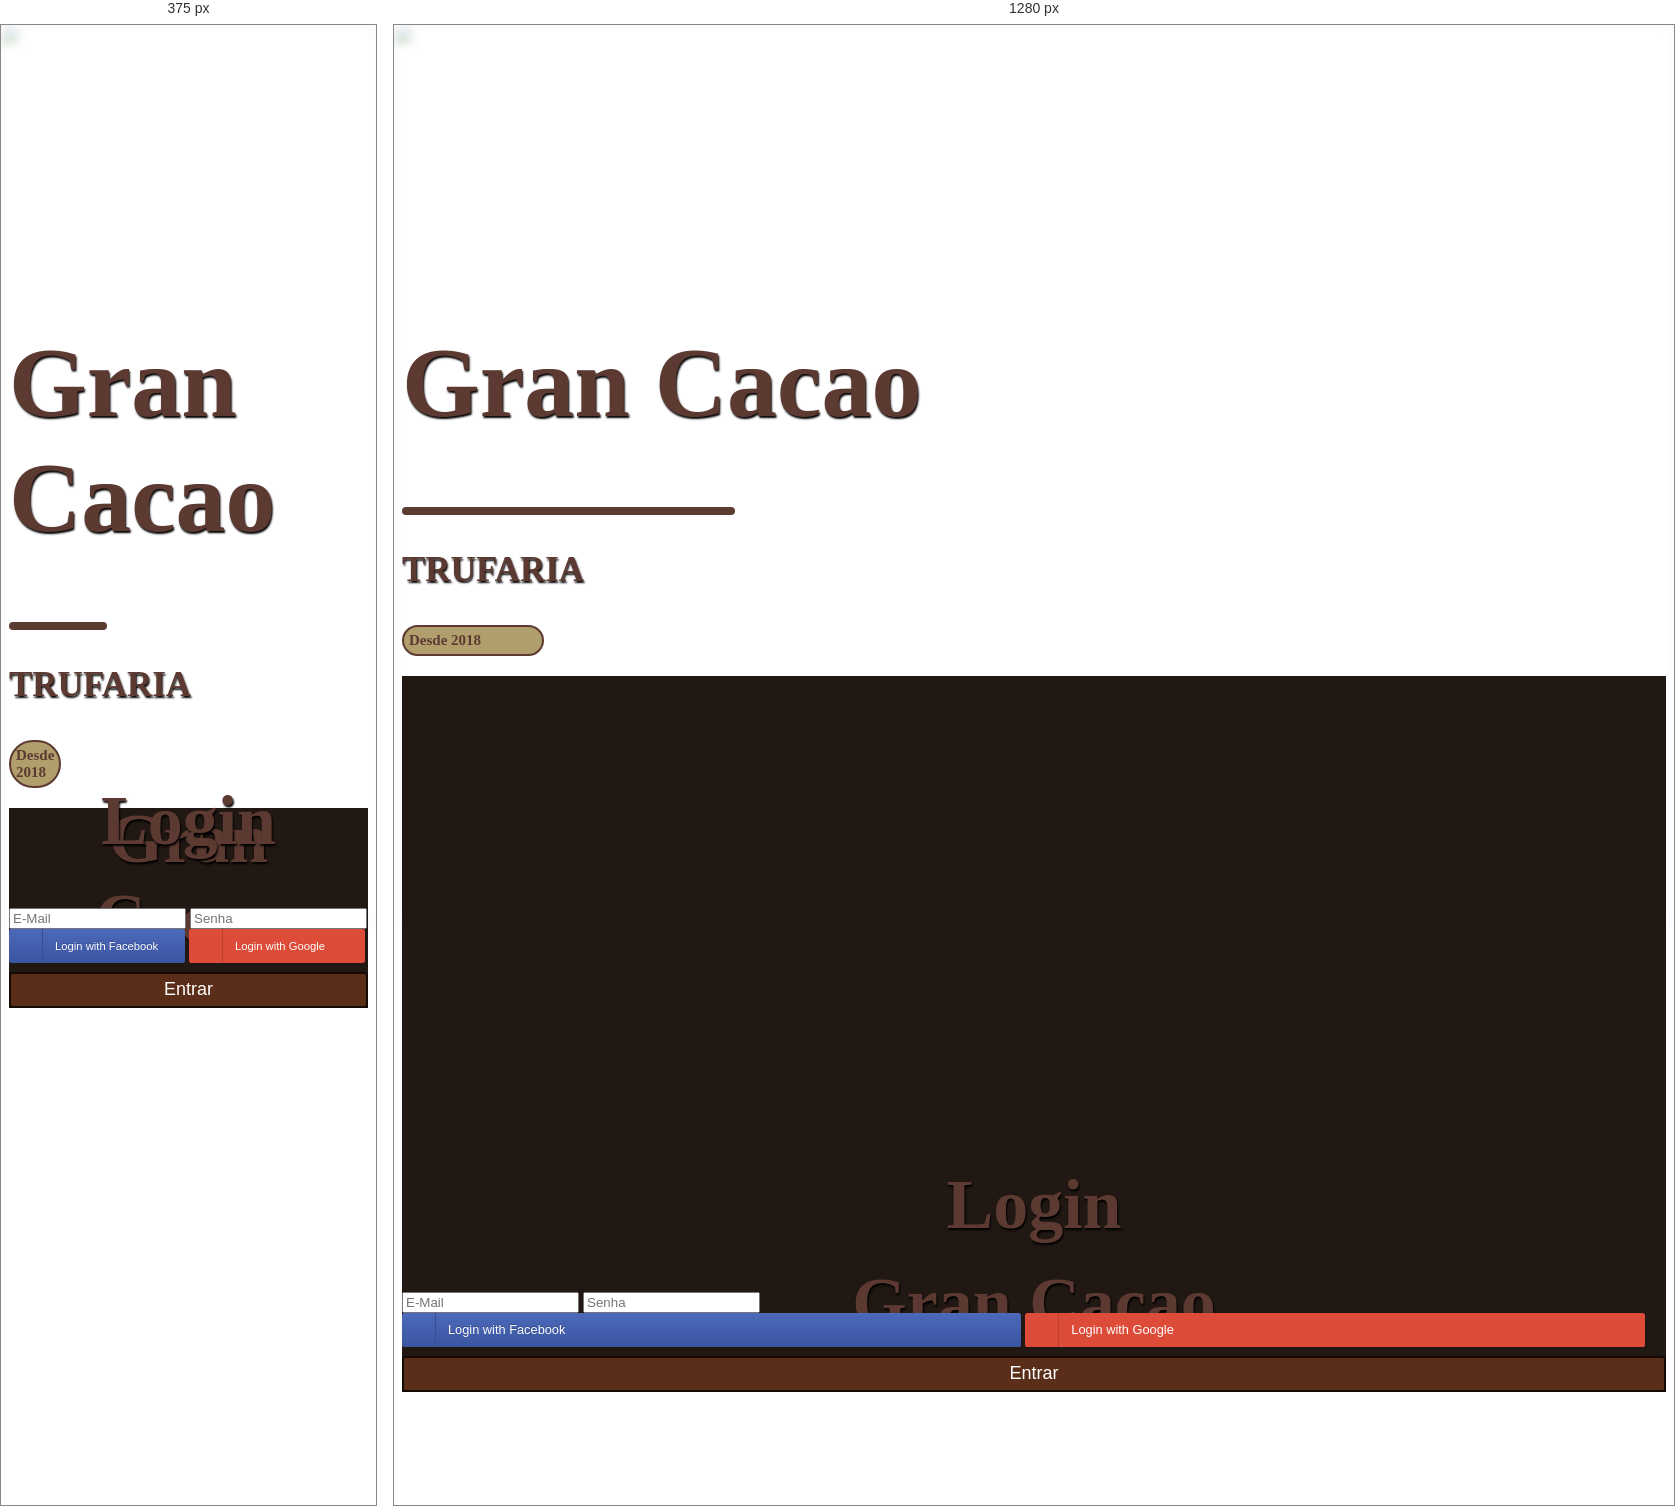
Rendered at 375 px and 1280 px, left to right.

<!-- file: Login.html -->
<!DOCTYPE html>
<html lang="pt-br">
<head>
    <meta charset="UTF-8">
    <meta name="viewport" content="width=device-width, initial-scale=1.0">
    <link rel="stylesheet" type="text/css" href="css/bootstrap.css">
    <script src="https://ajax.googleapis.com/ajax/libs/jquery/3.5.1/jquery.min.js"></script>
    <link rel="stylesheet" href="https://use.fontawesome.com/releases/v5.8.2/css/all.css" integrity="sha384-oS3vJWv+0UjzBfQzYUhtDYW+Pj2yciDJxpsK1OYPAYjqT085Qq/1cq5FLXAZQ7Ay" crossorigin="anonymous">
    <link href="https://fonts.googleapis.com/css?family=Lobster&display=swap" rel="stylesheet">
    <link href="https://fonts.googleapis.com/css2?family=Bitter:wght@700&display=swap" rel="stylesheet">
    <title>Gran Cacao</title>
</head>
<body class="m-0">  
    <div class="container-fluid">
        <div class="row vh-100">
            <div class="p-0 col-md-8 d-none d-lg-block">
                <img src="images/Doce.jpg" class="img-fundo" style="left: 0px;">
                <div class="text-center" style="padding-top: 25vh;">
                    <h1 class="txt-Gran">Gran Cacao</h1>
                    <div class="barra mx-auto"> </div>
                    <h3 class="txt-truafaria">TRUFARIA</h3>
                    <h4 class="txt-data mx-auto">Desde 2018</h4>
                </div> 
            </div>

            
            <div class="col-sm-12 col-lg-4 bg-marrom" style="padding-top: 10vh;">
                <div class="mg-config mb-5">
                    <h1 class="txt-Gran-Mobile d-lg-none d-block">Gran Cacao</h1>
                    <h1 class="txt-CriarConta d-none d-lg-block">Login</h1>
                    <input type="text" class="form-control my-4" placeholder="E-Mail">
                    <input id="password-field" type="password" class="form-control" placeholder="Senha">
                    <span toggle="#password-field" class="fa fa-fw fa-eye field-icon toggle-password"></span>
                    <br>
                    <button class="loginBtn loginBtn--facebook">Login with Facebook</button>
                    <button class="loginBtn loginBtn--google">Login with Google</button>
                    <button type="submit" class="btn-cad mt-3" id="btn-cadastro">Entrar</button>
                </div>
            </div>
        </div>
    </div>
</body>
</html>

<style>
    .mg-config{
        margin-top: 50%;
    }
    .bg-marrom{
        background-color: #211814;
    }
    .img-fundo{
        background-position: left;
        background-repeat: no-repeat;
        background-size: cover;
        height: 100%;
        width: 100%;
        position: absolute;
        left: 5px;
        top: 0px;
        z-index: -1;
        filter: blur(5px);
        opacity: 0.5;
    }
    .field-icon {
      float: right;
      padding-right: 25px;
      margin-top: -25px;
    }

    .btn-cad{
        width: 100% !important;
        height: 2em;
        border-radius: 0.2em;
        background-color: #5b2e1a;
        border-style: solid;
        border-color: #150b06;
        color: white;
        border-width: 2px;
        font-size: 18px;
        margin-top: 1vh;
    }
    .btn-cad:hover{
        background-color: #662e15;
        transition: background-color 0.5s;
    }
    .barra{
        background-color: #5c3b31;
        width: 26vw;
        height: 8px;
        border-radius: 50px;
    }
    .txt-Gran{
        font-family: 'Lobster', cursive;
        color: #5c3a31;
        text-shadow: 1px 2px 2px #000000;
        font-size: 100px;
    }
    .txt-Gran-Mobile{
        font-family: 'Lobster', cursive;
        color: #5c3a31;
        text-shadow: 1px 2px 2px #000000;
        font-size: 70px;
        text-align: center;
        margin-top:-15vh;
    }
    .txt-CriarConta{
        font-family: 'Lobster', cursive;
        color: #5c3a31;
        text-shadow: 1px 2px 2px #000000;
        font-size: 70px;
        text-align: center;
        margin-top:-25vh;
    }
    .txt-truafaria{
        color: #5c3a31;
        font-family: 'Bitter', serif;
        text-shadow: 1px 2px 2px #000000;
        font-size: 35px;
    }
    .txt-data{
        color: #5c3a31;
        font-family: 'Bitter', serif;
        background-color: #b09e6c;
        border-style: solid;
        border-width: 2px;
        border-radius: 50px;
        width: 10vw;
        font-size: 15px;
        padding: 5px;
    }

    /*Codigo do cara*/
    .loginBtn {
      box-sizing: border-box;
      position: relative;
      padding: 0 15px 0 46px;
      border: none;
      text-align: left;
      line-height: 34px;
      white-space: nowrap;
      border-radius: 0.2em;
      font-size: 16px;
      color: #FFF;
      width: 49%;
    }
    .loginBtn:before {
      content: "";
      box-sizing: border-box;
      position: absolute;
      top: 0;
      left: 0;
      width: 34px;
      height: 100%;
    }
    .loginBtn:focus {
      outline: none;
    }
    .loginBtn:active {
      box-shadow: inset 0 0 0 32px rgba(0,0,0,0.1);
    }


/* Facebook */
    .loginBtn--facebook {
      background-color: #4C69BA;
      background-image: linear-gradient(#4C69BA, #3B55A0);
      text-shadow: 0 -1px 0 #354C8C;
    }
    .loginBtn--facebook:before {
      border-right: #364e92 1px solid;
      background: url('https://s3-us-west-2.amazonaws.com/s.cdpn.io/14082/icon_facebook.png') 6px 6px no-repeat;
    }
    .loginBtn--facebook:hover,
    .loginBtn--facebook:focus {
      background-color: #5B7BD5;
      background-image: linear-gradient(#5B7BD5, #4864B1);
    }


/* Google */
    .loginBtn--google {
      background: #DD4B39;
    }
    .loginBtn--google:before {
      border-right: #BB3F30 1px solid;
      background: url('https://s3-us-west-2.amazonaws.com/s.cdpn.io/14082/icon_google.png') 6px 6px no-repeat;
    }
    .loginBtn--google:hover,
    .loginBtn--google:focus {
      background: #E74B37;
    }


    @media screen and (min-width: 992px) {
      .loginBtn{
        font-size: 1vw;
      }
      .mg-config{
        margin-top:50%;
      }
    }

    @media screen and (max-width: 991px) {
      .loginBtn{
        font-size: 3vw;
      }
      .mg-config{
        margin-top:10%;
      }
    }
</style>

<script>
    $(document).ready(function(){
        $(".toggle-password").click(function() {

          $(this).toggleClass("fas fa-eye-slash");
          var input = $($(this).attr("toggle"));

          if (input.attr("type") == "password") {
            input.attr("type", "text");

          } else {
            input.attr("type", "password");
          }
        });
    });
</script>